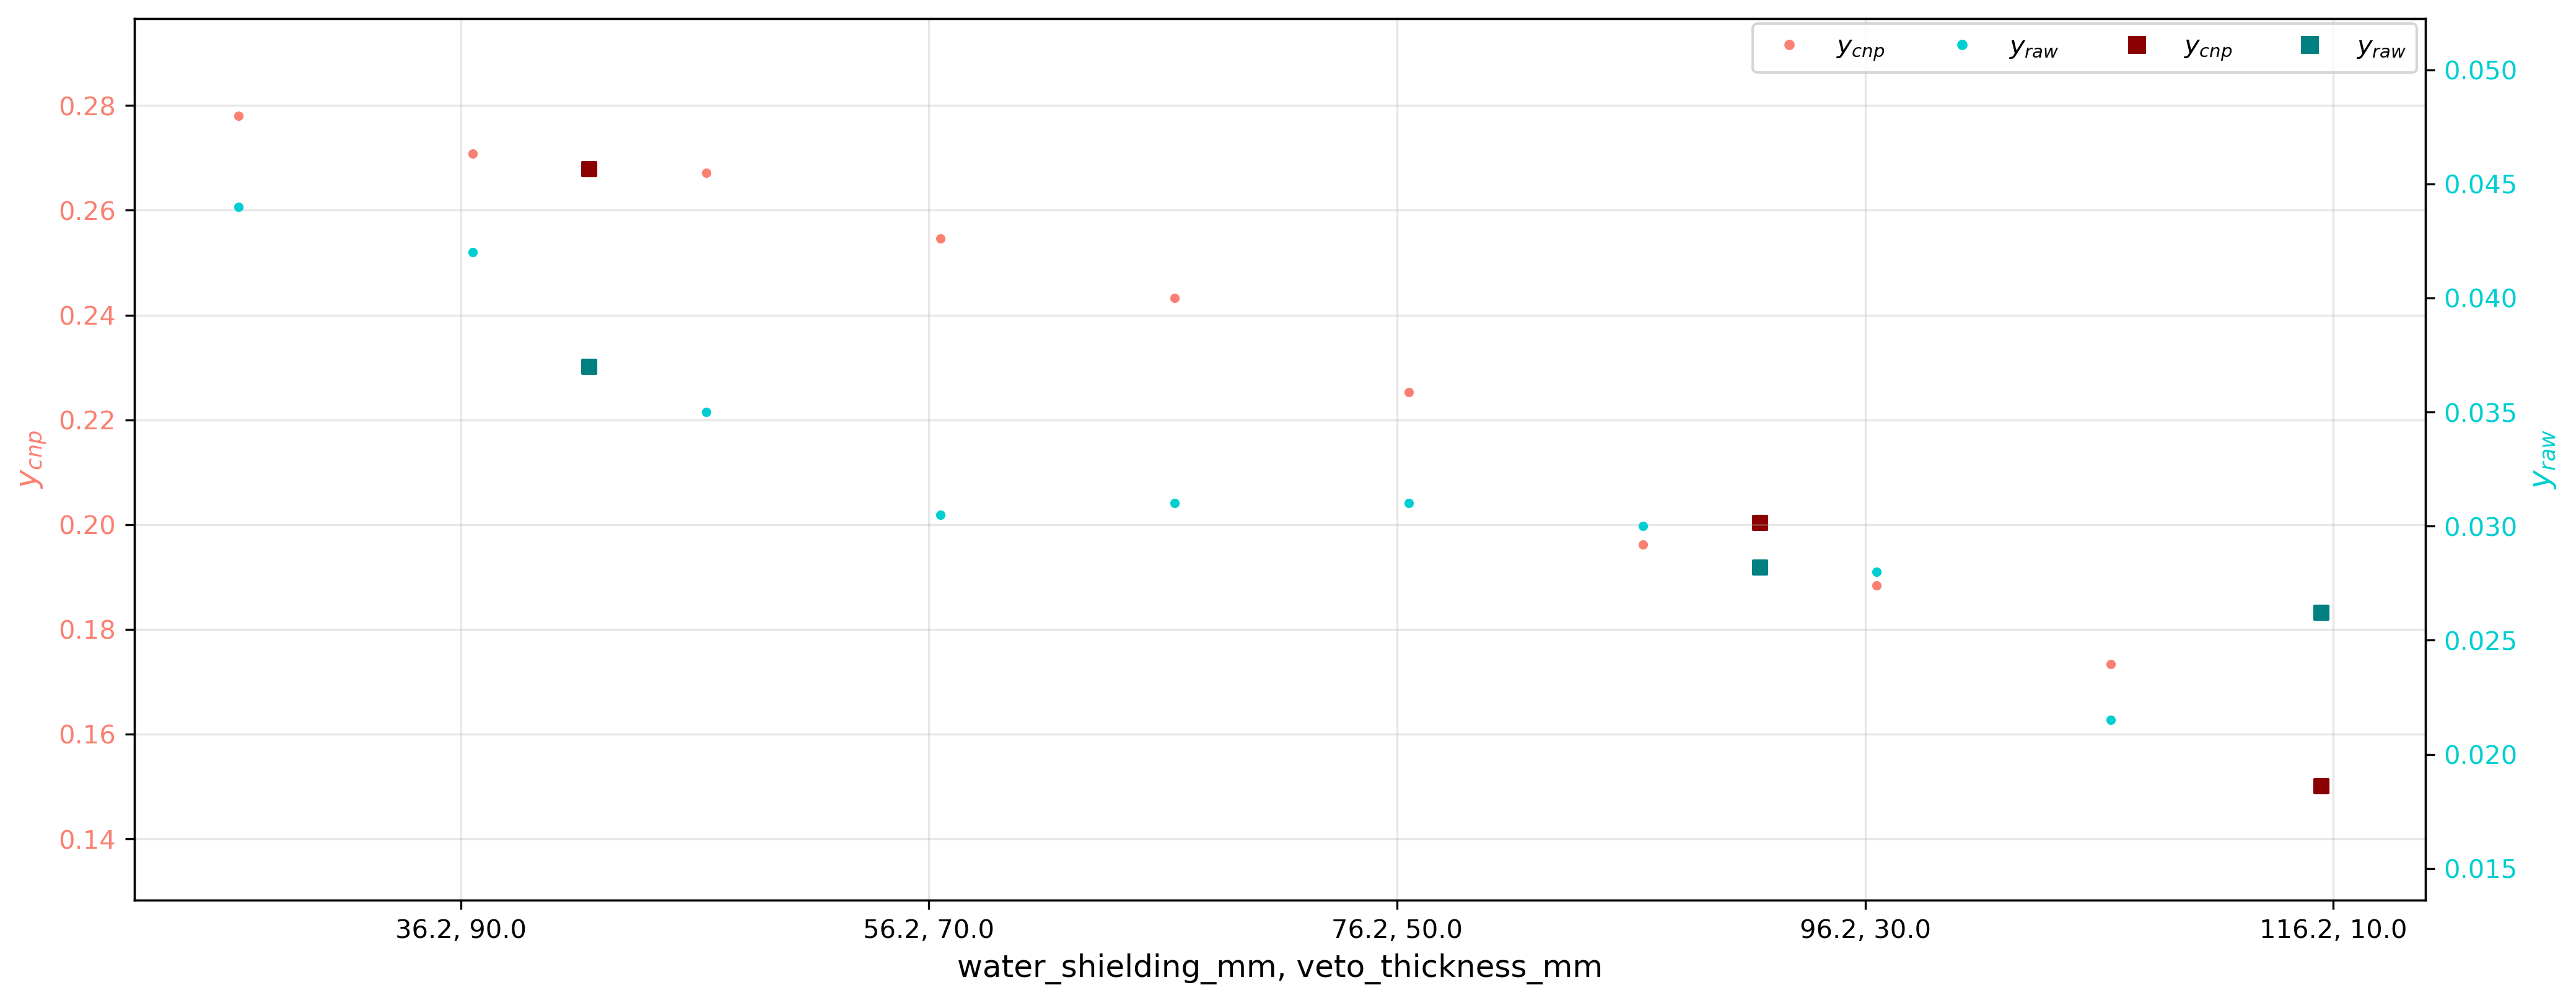

Values plotted in this chart, from the file beside it:
iteration, fidelity, n_samples, water_shielding_mm, veto_thickness_mm, y_cnp, y_cnp_err, y_raw, log_prop, bce
0.00000, 0.00000, 1000, 76.2, 50, 0.2275, 0.02192, 0.02800, 0.6705, 0.3363
0.00000, 0.00000, 1000, 46.2, 80, 0.2606, 0.02192, 0.02800, 0.6917, 0.3894
0.00000, 0.00000, 1000, 36.2, 90, 0.2785, 0.02192, 0.05200, 0.7002, 0.4061
0.00000, 0.00000, 1000, 66.2, 60, 0.2368, 0.02192, 0.02900, 0.6721, 0.3395
0.00000, 0.00000, 1000, 26.2, 100, 0.2952, 0.02192, 0.04500, 0.7129, 0.4432
0.00000, 0.00000, 1000, 86.2, 40, 0.2011, 0.02192, 0.03300, 0.6381, 0.2604
0.00000, 0.00000, 1000, 56.2, 70, 0.2561, 0.02192, 0.03000, 0.6821, 0.3694
0.00000, 0.00000, 1000, 106.2, 20, 0.1611, 0.02192, 0.02100, 0.6175, 0.2077
0.00000, 0.00000, 1000, 96.2, 30, 0.1788, 0.02192, 0.01900, 0.6397, 0.2582
0.00000, 0.00000, 1000, 76.2, 50, 0.2278, 0.02192, 0.02300, 0.6717, 0.3442
0.00000, 0.00000, 1000, 46.2, 80, 0.2661, 0.02192, 0.04200, 0.6927, 0.3913
0.00000, 0.00000, 1000, 36.2, 90, 0.2852, 0.02192, 0.04400, 0.7087, 0.4265
0.00000, 0.00000, 1000, 66.2, 60, 0.245, 0.02192, 0.03500, 0.6801, 0.3605
0.00000, 0.00000, 1000, 26.2, 100, 0.2616, 0.02192, 0.03000, 0.692, 0.3912
0.00000, 0.00000, 1000, 86.2, 40, 0.1912, 0.02192, 0.02700, 0.6346, 0.2529
0.00000, 0.00000, 1000, 56.2, 70, 0.2489, 0.02192, 0.03300, 0.6782, 0.3573
0.00000, 0.00000, 1000, 106.2, 20, 0.1734, 0.02192, 0.03000, 0.6209, 0.2168
0.00000, 0.00000, 1000, 96.2, 30, 0.1845, 0.02192, 0.03200, 0.64, 0.264
0.00000, 0.00000, 1000, 76.2, 50, 0.2291, 0.02192, 0.03200, 0.6729, 0.3398
0.00000, 0.00000, 1000, 46.2, 80, 0.248, 0.02192, 0.03400, 0.6781, 0.3563
0.00000, 0.00000, 1000, 36.2, 90, 0.2623, 0.02192, 0.03700, 0.6883, 0.3818
0.00000, 0.00000, 1000, 66.2, 60, 0.2352, 0.02192, 0.02700, 0.6721, 0.3426
0.00000, 0.00000, 1000, 26.2, 100, 0.2713, 0.02192, 0.04600, 0.6891, 0.3802
0.00000, 0.00000, 1000, 86.2, 40, 0.2011, 0.02192, 0.03300, 0.6381, 0.2604
0.00000, 0.00000, 1000, 56.2, 70, 0.2561, 0.02192, 0.03000, 0.6821, 0.3693
0.00000, 0.00000, 1000, 106.2, 20, 0.183, 0.02192, 0.02100, 0.6405, 0.2614
0.00000, 0.00000, 1000, 96.2, 30, 0.1951, 0.02192, 0.02100, 0.648, 0.2827
0.00000, 0.00000, 1000, 76.2, 50, 0.228, 0.02192, 0.02900, 0.6704, 0.3402
0.00000, 0.00000, 1000, 46.2, 80, 0.2703, 0.02192, 0.03900, 0.6906, 0.3873
0.00000, 0.00000, 1000, 36.2, 90, 0.2579, 0.02192, 0.04300, 0.6866, 0.375
0.00000, 0.00000, 1000, 66.2, 60, 0.2531, 0.02192, 0.03100, 0.6837, 0.3691
0.00000, 0.00000, 1000, 26.2, 100, 0.2671, 0.02192, 0.04200, 0.6872, 0.3849
0.00000, 0.00000, 1000, 86.2, 40, 0.1912, 0.02192, 0.02700, 0.6346, 0.2528
0.00000, 0.00000, 1000, 56.2, 70, 0.2488, 0.02192, 0.03300, 0.6781, 0.3572
0.00000, 0.00000, 1000, 106.2, 20, 0.1868, 0.02192, 0.02200, 0.6422, 0.2677
0.00000, 0.00000, 1000, 96.2, 30, 0.1798, 0.02192, 0.02900, 0.6337, 0.2457
0.00000, 0.00000, 1000, 76.2, 50, 0.2256, 0.02192, 0.03000, 0.673, 0.3477
0.00000, 0.00000, 1000, 46.2, 80, 0.248, 0.02192, 0.03400, 0.6781, 0.3563
0.00000, 0.00000, 1000, 36.2, 90, 0.2746, 0.02192, 0.03000, 0.7024, 0.413
0.00000, 0.00000, 1000, 66.2, 60, 0.2352, 0.02192, 0.02700, 0.6721, 0.3426
0.00000, 0.00000, 1000, 26.2, 100, 0.2803, 0.02192, 0.04400, 0.7003, 0.4107
0.00000, 0.00000, 1000, 86.2, 40, 0.2012, 0.02192, 0.03300, 0.6381, 0.2605
0.00000, 0.00000, 1000, 56.2, 70, 0.2565, 0.02192, 0.03700, 0.6823, 0.3721
0.00000, 0.00000, 1000, 106.2, 20, 0.1612, 0.02192, 0.02100, 0.6175, 0.2077
0.00000, 0.00000, 1000, 96.2, 30, 0.1791, 0.02192, 0.02800, 0.6309, 0.2419
0.00000, 0.00000, 1000, 76.2, 50, 0.2132, 0.02192, 0.02500, 0.6656, 0.3257
0.00000, 0.00000, 1000, 46.2, 80, 0.2703, 0.02192, 0.03900, 0.6906, 0.3873
0.00000, 0.00000, 1000, 36.2, 90, 0.2737, 0.02192, 0.04000, 0.7025, 0.4142
0.00000, 0.00000, 1000, 66.2, 60, 0.2532, 0.02192, 0.03100, 0.6838, 0.3691
0.00000, 0.00000, 1000, 26.2, 100, 0.2947, 0.02192, 0.04600, 0.7097, 0.4363
0.00000, 0.00000, 1000, 86.2, 40, 0.1912, 0.02192, 0.02700, 0.6346, 0.2528
0.00000, 0.00000, 1000, 56.2, 70, 0.2584, 0.02192, 0.02800, 0.6905, 0.3856
0.00000, 0.00000, 1000, 106.2, 20, 0.1734, 0.02192, 0.03000, 0.6209, 0.2168
0.00000, 0.00000, 1000, 96.2, 30, 0.1884, 0.02192, 0.02300, 0.6412, 0.2627
0.00000, 0.00000, 1000, 76.2, 50, 0.2263, 0.02192, 0.03600, 0.6671, 0.3295
0.00000, 0.00000, 1000, 46.2, 80, 0.2606, 0.02192, 0.02800, 0.6917, 0.3894
0.00000, 0.00000, 1000, 36.2, 90, 0.2648, 0.02192, 0.04200, 0.6847, 0.376
0.00000, 0.00000, 1000, 66.2, 60, 0.2379, 0.02192, 0.02800, 0.6817, 0.3651
0.00000, 0.00000, 1000, 26.2, 100, 0.278, 0.02192, 0.04300, 0.7043, 0.423
0.00000, 0.00000, 1000, 86.2, 40, 0.2011, 0.02192, 0.03300, 0.6381, 0.2604
... 918 more rows
